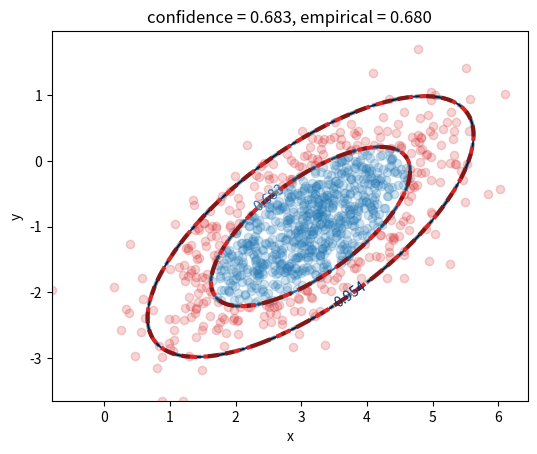

The script that saved this image:
#!/usr/bin/env python3
# =============================================================================
#     File: gaussian_ellipses.py
#  Created: 2024-02-21 13:29
#   Author: Bernie Roesler
#
"""
Toy script to plot Gaussian confidence ellipses.
"""
# =============================================================================

import matplotlib.pyplot as plt
import numpy as np

from matplotlib import transforms
from matplotlib.patches import Circle, Ellipse
from scipy import linalg, stats


def confidence_ellipse(mean, cov, ax=None,
                       level=0.95, facecolor='none', **kwargs):
    """Plot an ellipse showing the confidence region of a 2D Gaussian.

    Parameters
    ----------
    mean : (2,) array_like
        The center of the ellipse.
    cov : (2, 2) array_like
        The covariance matrix.
    ax : matplotlib.axes.Axes, optional
        The axes to plot on. If not provided, the current axes will be used.
    level : float, optional
        The level of the confidence interval to plot. Default is 0.95.
    facecolor : str, optional
        The color with which to fill the ellipse. Default is 'none'.
    **kwargs : dict
        Additional arguments to pass to the Ellipse call.

    Returns
    -------
    ellipse : matplotlib.patches.Ellipse
        The ellipse object.

    References
    ----------
    [0]: <https://matplotlib.org/devdocs/gallery/statistics/confidence_ellipse.html>
    """
    assert mean.shape == (2,), "Mean must be length 2"
    assert cov.shape == (2, 2), "Covariance matrix must be 2x2"
    ax = ax or plt.gca()

    # The scaling parameter is chi-squared with N dof for N-D data
    s = np.sqrt(stats.chi2.ppf(level, df=2))

    # Σ = [[σ_x^2, σ_x σ_y ρ],
    #      [σ_x σ_y ρ, σ_y^2]]
    # => pearson == ρ
    pearson = cov[0, 1] / np.sqrt(cov[0, 0] * cov[1, 1])

    # Use a special case to obtain the eigenvalues of this 2D dataset.
    r_x = np.sqrt(1 + pearson)
    r_y = np.sqrt(1 - pearson)
    scale = np.sqrt(np.diag(cov)) * s

    transform = (
        transforms.Affine2D()
        .rotate_deg(45)  # == arctan2(v[1], v[0]), v == eigenvector of cov
        .scale(*scale)
        .translate(*mean)
    )

    ellipse = Ellipse((0, 0),
                      width=2*r_x,
                      height=2*r_y,
                      facecolor=facecolor,
                      transform=transform + ax.transData,
                      **kwargs)

    return ax.add_patch(ellipse)


def confidence_circle(mean, cov, ax=None,
                      level=0.95, facecolor='none', **kwargs):
    """Plot a confidence ellipse for a 2D Gaussian.

    Parameters
    ----------
    mean : (N,) array_like
        The center of the ellipse.
    cov : (N, N) array_like
        The covariance matrix. Must be symmetric positive semi-definite.
    ax : matplotlib.axes.Axes, optional
        The axes to plot on. If not provided, the current axes will be used.
    level : float, optional
        The level of the confidence interval to plot. Default is 0.95.
    facecolor : str, optional
        The color with which to fill the ellipse. Default is 'none'.
    **kwargs : dict
        Additional arguments to pass to the Ellipse call.

    Returns
    -------
    circle : matplotlib.patches.Circle
        The circle object.

    References
    ----------
    [0]: <https://gist.github.com/CarstenSchelp/b992645537660bda692f218b562d0712?permalink_comment_id=3465086istcomment-3465086>
    """
    assert np.allclose(cov, cov.T), "Covariance matrix must be symmetric"
    ax = ax or plt.gca()
    kwargs.update(dict(facecolor=facecolor))
    # The scaling parameter is chi-squared with N dof for N-D data
    r = np.sqrt(stats.chi2.ppf(level, df=2))
    # Transform matrix is 3x3 to include translation
    T = np.eye(3)
    T[:2, :2] = r * linalg.sqrtm(cov)  # scaling and rotation
    transform = transforms.Affine2D(matrix=T).translate(*mean)
    circle = Circle(
        xy=(0, 0),
        radius=1,
        transform=transform + ax.transData,
        **kwargs
    )
    return ax.add_patch(circle)


# -----------------------------------------------------------------------------
#         Define constants
# -----------------------------------------------------------------------------
np.random.seed(565656)
σ_x = 1.0
σ_y = 0.8
ρ = 0.7

μ = np.r_[np.pi, -1]
cov_xy = σ_x * σ_y * ρ
Σ = np.array([[σ_x**2, cov_xy],
              [cov_xy, σ_y**2]])

rv = stats.multivariate_normal(μ, Σ)

N = 1000
samples = rv.rvs(N)
x, y = samples.T

# Grid of Gaussian values to plot contours
xg, yg = np.mgrid[x.min():x.max():0.01, y.min():y.max():0.01]
zg = rv.pdf(np.dstack((xg, yg)))
zg = (zg.max() - zg) / zg.max()  # invert and normalize

# qs = np.r_[0.5]  # breaks for contour plot
qs = np.r_[0.683, 0.954]  # == [1, 2] std deviations for 1-D Gaussian

# Color in/outside of ellipse
r = np.sqrt(stats.chi2.ppf(qs[0], df=2))
# Scale the samples to the unit circle for comparison
u, v = linalg.inv(linalg.sqrtm(Σ)) @ (samples - μ).T
inside = u**2 + v**2 <= r**2
outside = ~inside

# -----------------------------------------------------------------------------
#         Plot the slopes and intercepts
# -----------------------------------------------------------------------------
# Create a custom colormap for the contours
colors = plt.get_cmap('Blues')(np.linspace(0.75, 1.0, len(qs)))
cmap = plt.matplotlib.colors.LinearSegmentedColormap.from_list('Blues', colors)

fig, ax = plt.subplots(num=1, clear=True)

# Plot the numerical contours
cs = ax.contour(xg, yg, zg, cmap=cmap, levels=qs)
ax.clabel(cs, inline=True)

for level in qs:
    E = confidence_ellipse(μ, Σ, ax=ax, level=level,
                           ec='k', ls='-.', lw=3, alpha=0.4, zorder=3)
    C = confidence_circle(μ, Σ, ax=ax, level=level,
                          ec='C3', ls='--', lw=3, zorder=2)

# ax.scatter(*samples, c='C0', alpha=0.2)
ax.scatter(*samples[inside].T, c='C0', alpha=0.2)
ax.scatter(*samples[outside].T, c='C3', alpha=0.2)

ax.set(title=f"confidence = {qs[0]:.3f}, empirical = {sum(inside)/N:.3f}",
       xlabel='x',
       ylabel='y',
       aspect='equal')

# =============================================================================
# =============================================================================
